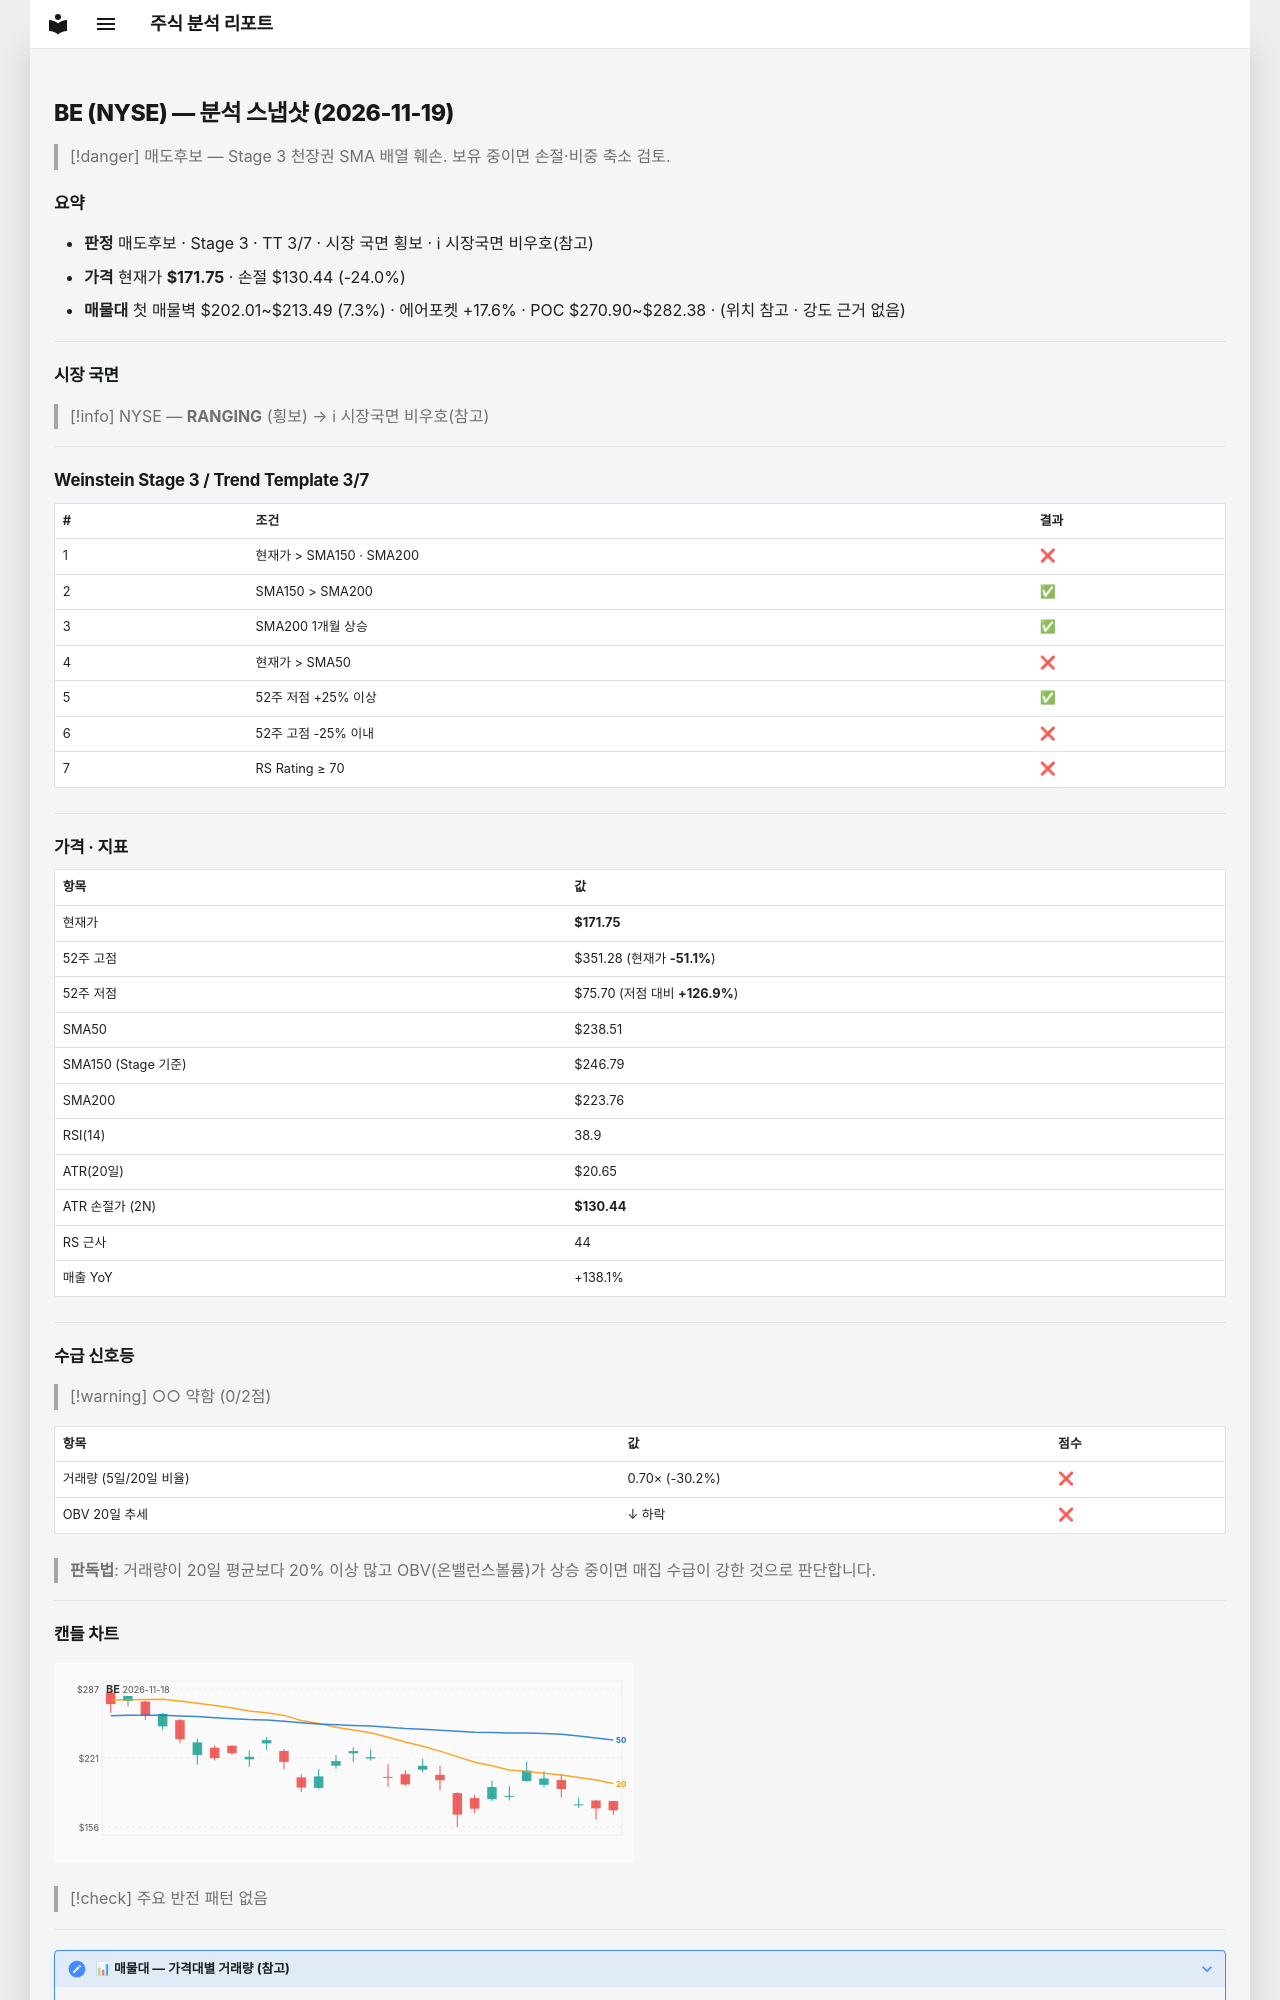

repository: soloandco/stock-reports · page: snapshots/BE-2026-11-19/index.html · generator: mkdocs

---
type: analysis-snapshot
title: BE 분석 스냅샷
ticker: BE
market: NYSE
created: 2026-11-19
updated: 2026-11-19
bar-date: 2026-11-18
verdict: 매도후보
real-rr: 1.97
sma50-gap-pct: -28.0
weekly-position: 저항대아래
weekly-overhead-price: 253.31
weekly-overhead-pct: 47.5
stage: 3
trend-template-score: 3
tt-max: 7
ma-set: sma-50-150-200
price: 171.75
stop-price: 130.4443746414327
market-regime: RANGING
supply-demand-score: 0/2
supply-demand-label: 약함
status: tracking
tags:
  - stock-agent
  - watchlist
  - BE
  - analysis
related:
  - "[[analysis-template]]"
---

# BE (NYSE) — 분석 스냅샷 (2026-11-19)

> [!danger] 매도후보 — Stage 3 천장권
> SMA 배열 훼손. 보유 중이면 손절·비중 축소 검토.

## 요약

- **판정** 매도후보 · Stage 3 · TT 3/7 · 시장 국면 횡보 · ℹ 시장국면 비우호(참고)
- **가격** 현재가 **$171.75** · 손절 $130.44 (-24.0%)
- **매물대** 첫 매물벽 $202.01~$213.49 (7.3%) · 에어포켓 +17.6% · POC $270.90~$282.38 · (위치 참고 · 강도 근거 없음)

---

## 시장 국면

> [!info] NYSE — **RANGING** (횡보) → ℹ 시장국면 비우호(참고)

---

## Weinstein Stage 3 / Trend Template 3/7

| # | 조건 | 결과 |
|---|------|------|
| 1 | 현재가 > SMA150 · SMA200 | ❌ |
| 2 | SMA150 > SMA200 | ✅ |
| 3 | SMA200 1개월 상승 | ✅ |
| 4 | 현재가 > SMA50 | ❌ |
| 5 | 52주 저점 +25% 이상 | ✅ |
| 6 | 52주 고점 -25% 이내 | ❌ |
| 7 | RS Rating ≥ 70 | ❌ |

---

## 가격 · 지표

| 항목 | 값 |
|------|---|
| 현재가 | **$171.75** |
| 52주 고점 | $351.28 (현재가 **-51.1%**) |
| 52주 저점 | $75.70 (저점 대비 **+126.9%**) |
| SMA50 | $238.51 |
| SMA150 (Stage 기준) | $246.79 |
| SMA200 | $223.76 |
| RSI(14) | 38.9 |
| ATR(20일) | $20.65 |
| ATR 손절가 (2N) | **$130.44** |
| RS 근사 | 44 |
| 매출 YoY | +138.1% |

---
## 수급 신호등

> [!warning] ○○ 약함 (0/2점)

| 항목 | 값 | 점수 |
|------|------|------|
| 거래량 (5일/20일 비율) | 0.70× (-30.2%) | ❌ |
| OBV 20일 추세 | ↓ 하락 | ❌ |

> **판독법**: 거래량이 20일 평균보다 20% 이상 많고 OBV(온밸런스볼륨)가 상승 중이면 매집 수급이 강한 것으로 판단합니다.

---
